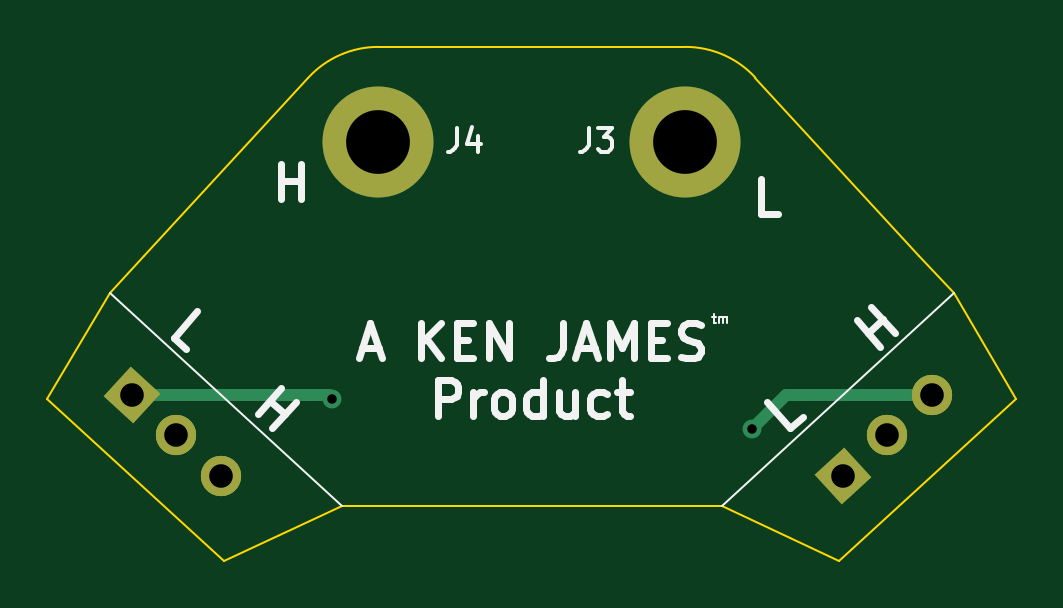
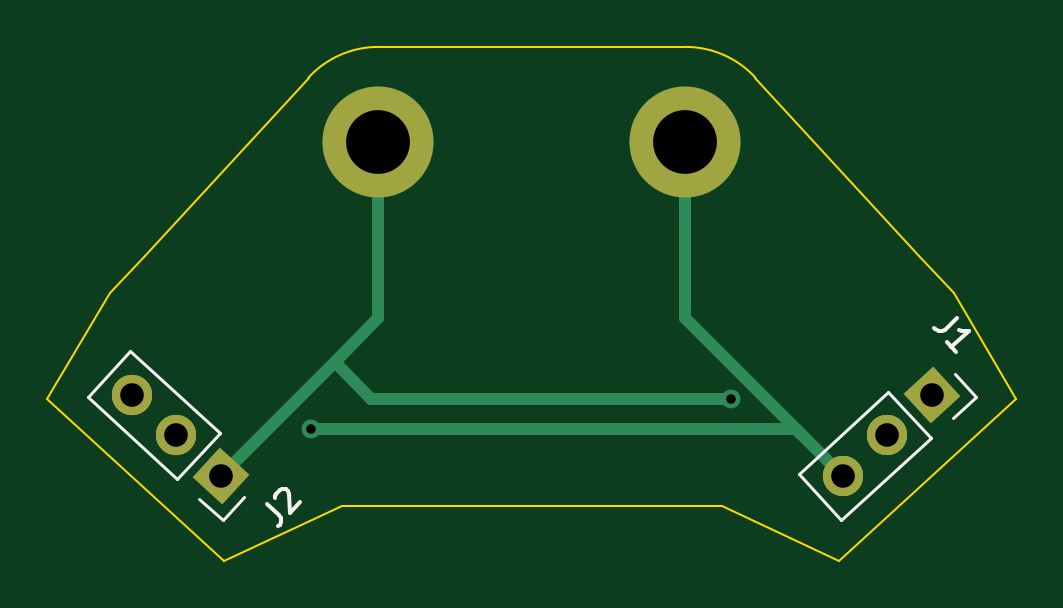
Circuit board: 11 layer files. Board 41.0 x 21.8 mm.
- bottom_copper: Kraken_CAN-B_Cu.gbl (2784 bytes)
- bottom_mask: Kraken_CAN-B_Mask.gbs (1588 bytes)
- paste: Kraken_CAN-B_Paste.gbp (453 bytes)
- bottom_silk: Kraken_CAN-B_Silkscreen.gbo (3546 bytes)
- outline: Kraken_CAN-Edge_Cuts.gm1 (1345 bytes)
- top_copper: Kraken_CAN-F_Cu.gtl (2484 bytes)
- top_mask: Kraken_CAN-F_Mask.gts (1588 bytes)
- paste: Kraken_CAN-F_Paste.gtp (453 bytes)
- top_silk: Kraken_CAN-F_Silkscreen.gto (10458 bytes)
- drill: Kraken_CAN-NPTH.drl (272 bytes)
- drill: Kraken_CAN-PTH.drl (605 bytes)

=== bottom_copper: Kraken_CAN-B_Cu.gbl (2784 bytes, source withheld) ===
=== bottom_mask: Kraken_CAN-B_Mask.gbs (1588 bytes, source withheld) ===
=== paste: Kraken_CAN-B_Paste.gbp ===
%TF.GenerationSoftware,KiCad,Pcbnew,7.0.2*%
%TF.CreationDate,2023-10-29T21:04:39-05:00*%
%TF.ProjectId,Kraken_CAN,4b72616b-656e-45f4-9341-4e2e6b696361,rev?*%
%TF.SameCoordinates,Original*%
%TF.FileFunction,Paste,Bot*%
%TF.FilePolarity,Positive*%
%FSLAX46Y46*%
G04 Gerber Fmt 4.6, Leading zero omitted, Abs format (unit mm)*
G04 Created by KiCad (PCBNEW 7.0.2) date 2023-10-29 21:04:39*
%MOMM*%
%LPD*%
G01*
G04 APERTURE LIST*
G04 APERTURE END LIST*
M02*

=== bottom_silk: Kraken_CAN-B_Silkscreen.gbo (3546 bytes, source withheld) ===
=== outline: Kraken_CAN-Edge_Cuts.gm1 ===
%TF.GenerationSoftware,KiCad,Pcbnew,7.0.2*%
%TF.CreationDate,2023-10-29T21:04:40-05:00*%
%TF.ProjectId,Kraken_CAN,4b72616b-656e-45f4-9341-4e2e6b696361,rev?*%
%TF.SameCoordinates,Original*%
%TF.FileFunction,Profile,NP*%
%FSLAX46Y46*%
G04 Gerber Fmt 4.6, Leading zero omitted, Abs format (unit mm)*
G04 Created by KiCad (PCBNEW 7.0.2) date 2023-10-29 21:04:40*
%MOMM*%
%LPD*%
G01*
G04 APERTURE LIST*
%TA.AperFunction,Profile*%
%ADD10C,0.100000*%
%TD*%
G04 APERTURE END LIST*
D10*
X159764519Y-88900189D02*
X152273780Y-95764184D01*
X155654896Y-82847481D02*
X148712498Y-75308085D01*
X129797135Y-75307914D02*
X122854601Y-82847185D01*
X122854601Y-82847185D02*
X121392101Y-84435393D01*
X152273780Y-95764184D02*
X147302305Y-93429485D01*
X118745000Y-88900000D02*
X121392101Y-84435393D01*
X157117367Y-84435714D02*
X155654896Y-82847481D01*
X137709545Y-74010882D02*
X140800112Y-74010910D01*
X126235676Y-95764064D02*
X131207172Y-93429411D01*
X148712471Y-75308110D02*
G75*
G03*
X145754828Y-74010955I-2957471J-2722890D01*
G01*
X118745000Y-88900000D02*
X126235676Y-95764064D01*
X137709545Y-74010882D02*
X132754828Y-74010837D01*
X145754828Y-74010955D02*
X140800112Y-74010910D01*
X131207172Y-93429411D02*
X147302134Y-93429556D01*
X132754828Y-74010868D02*
G75*
G03*
X129797135Y-75307914I-328J-4020032D01*
G01*
X159764519Y-88900189D02*
X157117459Y-84435558D01*
M02*

=== top_copper: Kraken_CAN-F_Cu.gtl (2484 bytes, source withheld) ===
=== top_mask: Kraken_CAN-F_Mask.gts (1588 bytes, source withheld) ===
=== paste: Kraken_CAN-F_Paste.gtp ===
%TF.GenerationSoftware,KiCad,Pcbnew,7.0.2*%
%TF.CreationDate,2023-10-29T21:04:39-05:00*%
%TF.ProjectId,Kraken_CAN,4b72616b-656e-45f4-9341-4e2e6b696361,rev?*%
%TF.SameCoordinates,Original*%
%TF.FileFunction,Paste,Top*%
%TF.FilePolarity,Positive*%
%FSLAX46Y46*%
G04 Gerber Fmt 4.6, Leading zero omitted, Abs format (unit mm)*
G04 Created by KiCad (PCBNEW 7.0.2) date 2023-10-29 21:04:39*
%MOMM*%
%LPD*%
G01*
G04 APERTURE LIST*
G04 APERTURE END LIST*
M02*

=== top_silk: Kraken_CAN-F_Silkscreen.gto (10458 bytes, source omitted) ===
=== drill: Kraken_CAN-NPTH.drl ===
M48
; DRILL file {KiCad 7.0.2} date Sun Oct 29 21:07:00 2023
; FORMAT={-:-/ absolute / metric / decimal}
; #@! TF.CreationDate,2023-10-29T21:07:00-05:00
; #@! TF.GenerationSoftware,Kicad,Pcbnew,7.0.2
; #@! TF.FileFunction,NonPlated,1,2,NPTH
FMAT,2
METRIC
%
G90
G05
T0
M30

=== drill: Kraken_CAN-PTH.drl ===
M48
; DRILL file {KiCad 7.0.2} date Sun Oct 29 21:07:00 2023
; FORMAT={-:-/ absolute / metric / decimal}
; #@! TF.CreationDate,2023-10-29T21:07:00-05:00
; #@! TF.GenerationSoftware,Kicad,Pcbnew,7.0.2
; #@! TF.FileFunction,Plated,1,2,PTH
FMAT,2
METRIC
; #@! TA.AperFunction,Plated,PTH,ViaDrill
T1C0.400
; #@! TA.AperFunction,Plated,PTH,ComponentDrill
T2C1.000
; #@! TA.AperFunction,Plated,PTH,ComponentDrill
T3C2.700
%
G90
G05
T1
X130.81Y-88.9
X148.59Y-90.17
T2
X122.334Y-88.743
X124.206Y-90.459
X126.079Y-92.175
X152.43Y-92.176
X154.303Y-90.46
X156.176Y-88.744
T3
X132.755Y-78.031
X145.755Y-78.032
T0
M30

